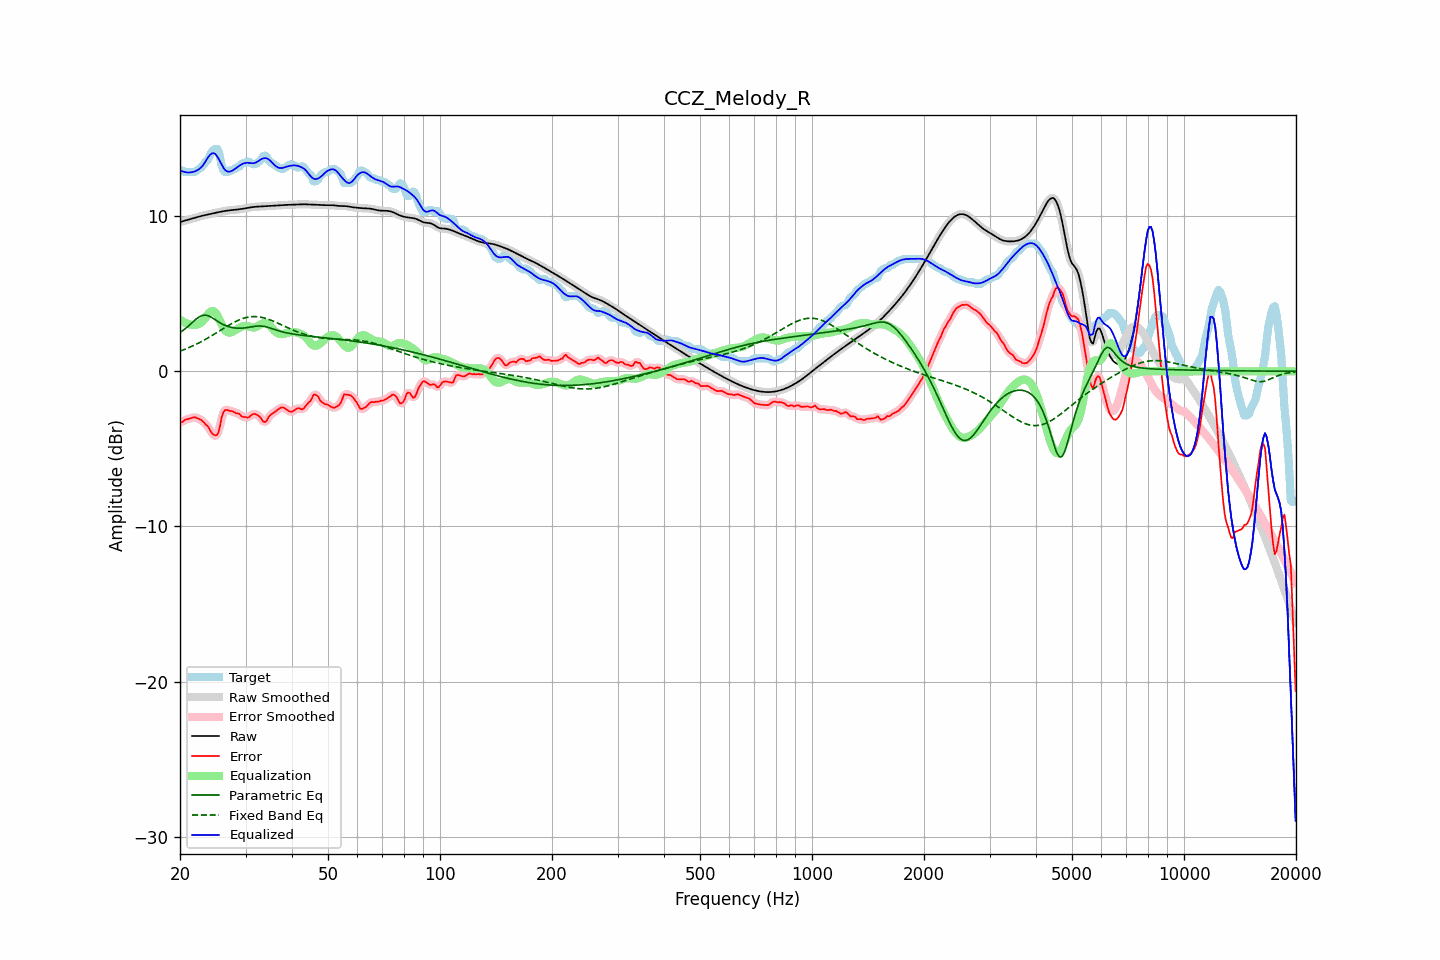

The table this chart was drawn from, first rows:
frequency, raw, error, smoothed, error_smoothed, equalization, parametric_eq, fixed_band_eq, equalized_raw, equalized_smoothed, target
20.00, 9.62, -3.29, 9.62, -3.31, 3.35, 2.50, 1.30, 12.97, 12.97, 12.91
20.20, 9.65, -3.29, 9.65, -3.26, 3.27, 2.57, 1.34, 12.92, 12.92, 12.94
20.40, 9.68, -3.23, 9.68, -3.21, 3.20, 2.64, 1.38, 12.88, 12.88, 12.91
20.61, 9.71, -3.13, 9.71, -3.16, 3.14, 2.73, 1.42, 12.85, 12.85, 12.84
20.81, 9.74, -3.11, 9.74, -3.10, 3.09, 2.81, 1.46, 12.82, 12.83, 12.84
21.02, 9.77, -3.08, 9.77, -3.07, 3.05, 2.90, 1.50, 12.82, 12.82, 12.84
21.23, 9.80, -3.05, 9.80, -3.05, 3.02, 2.99, 1.55, 12.82, 12.82, 12.84
21.44, 9.83, -3.02, 9.83, -3.01, 3.01, 3.08, 1.59, 12.83, 12.83, 12.84
21.66, 9.86, -2.99, 9.86, -2.98, 2.99, 3.18, 1.64, 12.85, 12.85, 12.84
21.87, 9.89, -2.95, 9.89, -2.97, 2.99, 3.27, 1.69, 12.88, 12.88, 12.84
22.09, 9.92, -2.99, 9.92, -2.99, 3.00, 3.36, 1.74, 12.92, 12.92, 12.91
22.31, 9.95, -3.03, 9.95, -3.02, 3.03, 3.44, 1.79, 12.98, 12.98, 12.98
22.54, 9.98, -3.08, 9.98, -3.07, 3.07, 3.51, 1.84, 13.05, 13.05, 13.05
22.76, 10.00, -3.13, 10.00, -3.13, 3.13, 3.56, 1.90, 13.13, 13.13, 13.13
22.99, 10.03, -3.21, 10.03, -3.21, 3.21, 3.60, 1.95, 13.24, 13.24, 13.24
23.22, 10.05, -3.30, 10.05, -3.31, 3.33, 3.61, 2.01, 13.39, 13.39, 13.36
23.45, 10.08, -3.43, 10.08, -3.40, 3.48, 3.62, 2.07, 13.55, 13.55, 13.51
23.69, 10.10, -3.51, 10.10, -3.53, 3.62, 3.59, 2.13, 13.72, 13.72, 13.60
23.92, 10.12, -3.65, 10.12, -3.68, 3.75, 3.56, 2.19, 13.87, 13.87, 13.77
24.16, 10.14, -3.86, 10.14, -3.84, 3.84, 3.51, 2.25, 13.98, 13.98, 14.00
24.40, 10.17, -4.01, 10.17, -3.99, 3.89, 3.45, 2.31, 14.05, 14.05, 14.18
24.65, 10.19, -4.09, 10.19, -4.11, 3.87, 3.38, 2.37, 14.06, 14.06, 14.28
24.89, 10.21, -4.13, 10.21, -4.15, 3.79, 3.32, 2.44, 14.00, 14.00, 14.34
25.14, 10.24, -4.11, 10.24, -4.09, 3.64, 3.25, 2.50, 13.88, 13.88, 14.34
25.39, 10.26, -3.93, 10.26, -3.84, 3.45, 3.18, 2.57, 13.71, 13.71, 14.18
25.65, 10.28, -3.46, 10.28, -3.45, 3.23, 3.12, 2.63, 13.51, 13.51, 13.74
25.91, 10.30, -2.93, 10.30, -3.01, 3.01, 3.06, 2.70, 13.31, 13.31, 13.23
26.16, 10.32, -2.64, 10.32, -2.67, 2.80, 3.01, 2.76, 13.12, 13.12, 12.96
26.43, 10.34, -2.50, 10.34, -2.50, 2.65, 2.96, 2.82, 12.98, 12.98, 12.84
26.69, 10.35, -2.49, 10.35, -2.49, 2.55, 2.92, 2.89, 12.90, 12.90, 12.84
26.96, 10.37, -2.52, 10.37, -2.51, 2.50, 2.88, 2.95, 12.87, 12.87, 12.88
27.23, 10.38, -2.56, 10.38, -2.54, 2.49, 2.85, 3.01, 12.87, 12.87, 12.94
27.50, 10.39, -2.55, 10.39, -2.57, 2.52, 2.83, 3.07, 12.91, 12.91, 12.94
27.77, 10.40, -2.60, 10.40, -2.61, 2.57, 2.81, 3.12, 12.97, 12.97, 13.00
28.05, 10.41, -2.65, 10.41, -2.64, 2.63, 2.79, 3.18, 13.04, 13.04, 13.06
28.33, 10.42, -2.70, 10.42, -2.68, 2.69, 2.78, 3.23, 13.11, 13.11, 13.13
28.62, 10.43, -2.71, 10.43, -2.72, 2.75, 2.78, 3.28, 13.18, 13.18, 13.14
28.90, 10.45, -2.75, 10.45, -2.78, 2.81, 2.78, 3.32, 13.25, 13.25, 13.19
29.19, 10.46, -2.88, 10.46, -2.85, 2.86, 2.78, 3.36, 13.32, 13.32, 13.34
29.48, 10.48, -2.94, 10.48, -2.91, 2.90, 2.78, 3.40, 13.37, 13.37, 13.41
29.78, 10.49, -2.95, 10.49, -2.96, 2.92, 2.79, 3.43, 13.41, 13.41, 13.44
30.08, 10.51, -2.95, 10.51, -2.97, 2.93, 2.81, 3.46, 13.44, 13.44, 13.46
30.38, 10.53, -2.99, 10.53, -2.97, 2.91, 2.82, 3.49, 13.44, 13.44, 13.52
30.68, 10.55, -2.95, 10.55, -2.93, 2.89, 2.84, 3.50, 13.43, 13.44, 13.50
30.99, 10.57, -2.86, 10.57, -2.86, 2.85, 2.86, 3.52, 13.42, 13.42, 13.43
31.30, 10.58, -2.78, 10.58, -2.79, 2.83, 2.87, 3.52, 13.41, 13.41, 13.36
31.61, 10.60, -2.75, 10.60, -2.75, 2.82, 2.89, 3.53, 13.42, 13.42, 13.34
31.93, 10.61, -2.76, 10.60, -2.76, 2.84, 2.91, 3.53, 13.45, 13.45, 13.37
32.24, 10.61, -2.82, 10.61, -2.81, 2.89, 2.92, 3.52, 13.50, 13.50, 13.43
32.57, 10.61, -2.88, 10.61, -2.88, 2.96, 2.92, 3.51, 13.57, 13.57, 13.50
32.89, 10.62, -2.97, 10.62, -3.00, 3.02, 2.92, 3.49, 13.64, 13.64, 13.59
33.22, 10.62, -3.13, 10.62, -3.13, 3.07, 2.91, 3.47, 13.69, 13.69, 13.75
33.55, 10.63, -3.26, 10.63, -3.23, 3.10, 2.90, 3.45, 13.73, 13.73, 13.88
33.89, 10.64, -3.27, 10.64, -3.25, 3.11, 2.88, 3.42, 13.74, 13.74, 13.90
34.23, 10.64, -3.18, 10.64, -3.15, 3.08, 2.85, 3.39, 13.72, 13.72, 13.83
34.57, 10.65, -2.97, 10.65, -3.01, 3.02, 2.82, 3.35, 13.67, 13.67, 13.62
34.92, 10.66, -2.84, 10.66, -2.86, 2.93, 2.79, 3.31, 13.59, 13.59, 13.50
35.27, 10.67, -2.76, 10.67, -2.75, 2.82, 2.76, 3.27, 13.49, 13.49, 13.43
35.62, 10.67, -2.69, 10.67, -2.68, 2.71, 2.72, 3.23, 13.38, 13.38, 13.36
35.97, 10.68, -2.61, 10.68, -2.61, 2.59, 2.69, 3.19, 13.27, 13.27, 13.29
... 635 more rows
